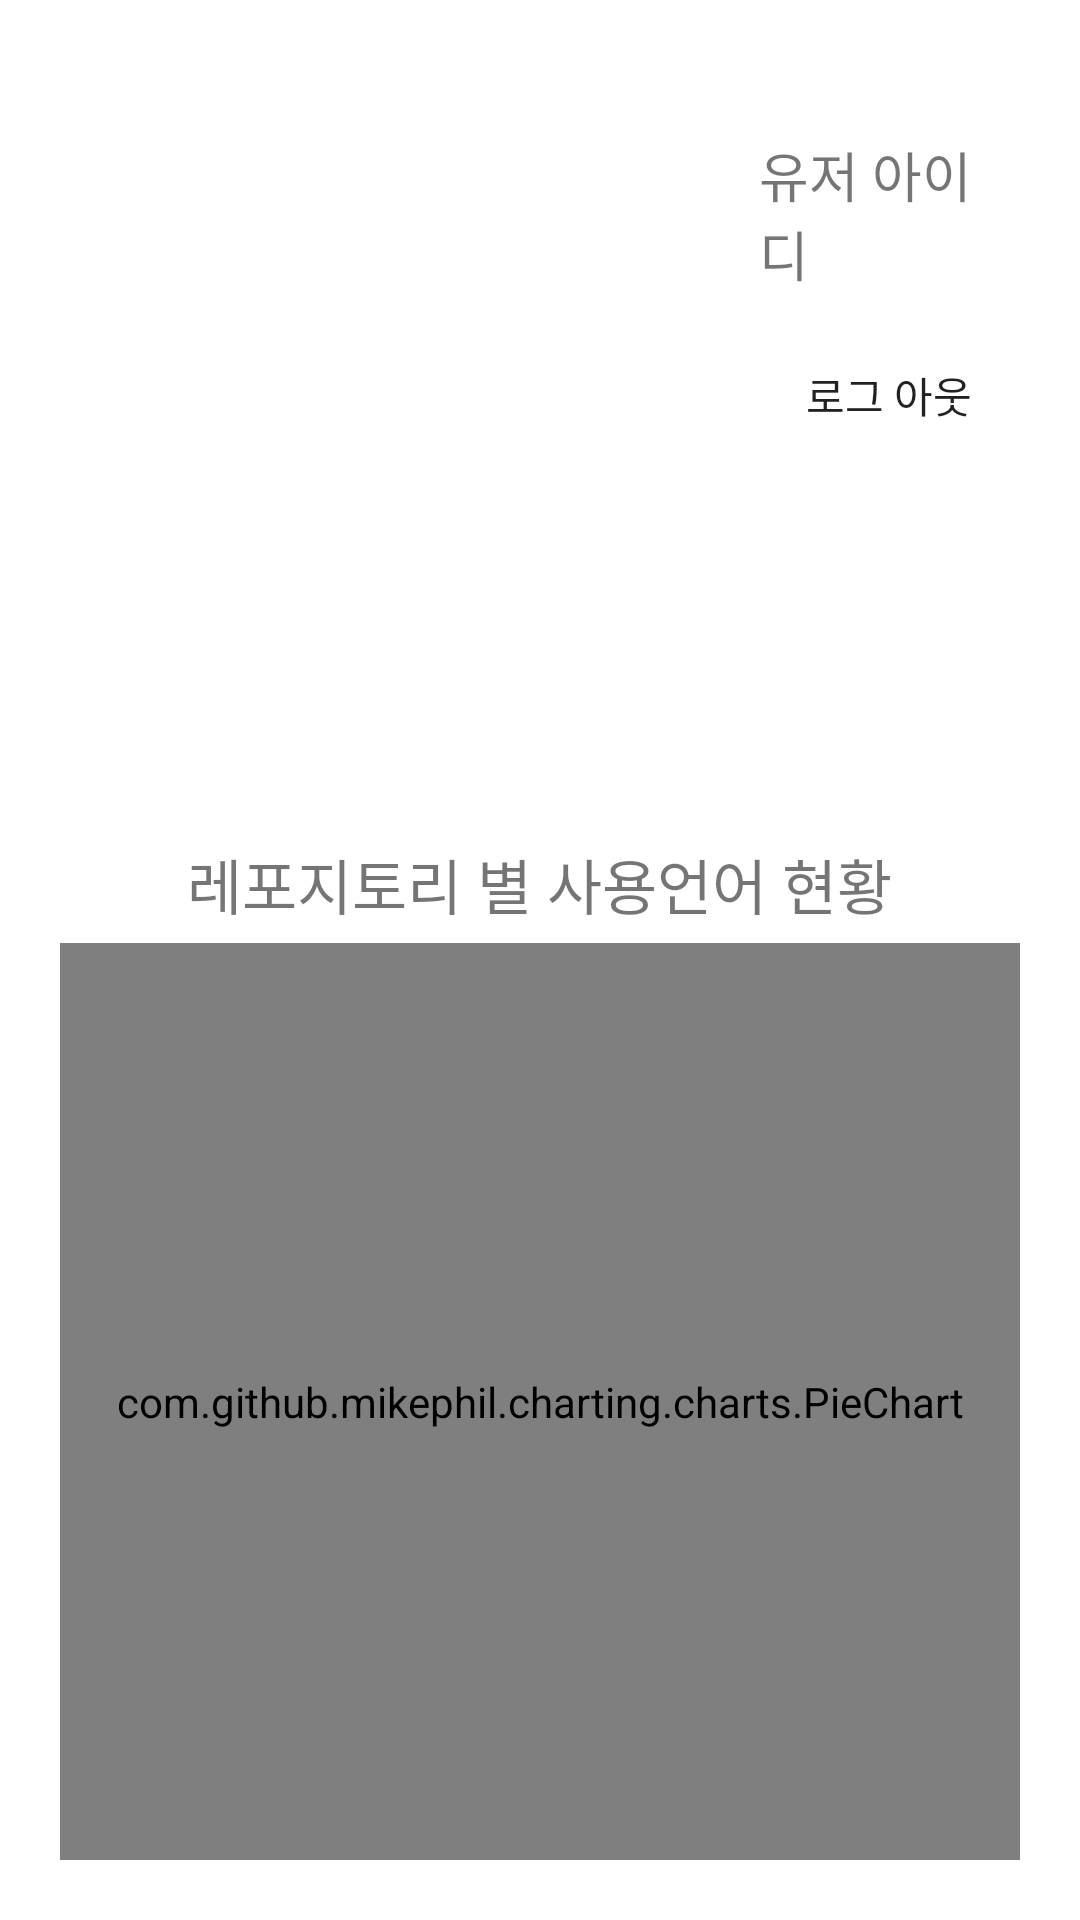

This screen was rendered from an Android layout file. Write that file and the resources it references.
<!-- AndroidManifest.xml: application theme Theme.GitPack -->
<!-- res/layout/fragment_user.xml -->
<?xml version="1.0" encoding="utf-8"?>
<LinearLayout xmlns:android="http://schemas.android.com/apk/res/android"
    android:layout_width="match_parent"
    android:layout_height="match_parent"
    xmlns:tools="http://schemas.android.com/tools"
    android:id="@+id/userFragment"
    android:orientation="vertical"
    android:background="@color/semiGray"
    tools:context="summerVocation.gitpack.fragments.userFragment">









    <LinearLayout
        android:layout_marginTop="15sp"
        android:layout_marginStart="20sp"
        android:layout_marginEnd="20sp"
        android:layout_width="match_parent"
        android:layout_height="wrap_content"
        android:background="@drawable/round_layout_background"
        android:orientation="horizontal">
        <ImageView
            android:layout_marginStart="30sp"
            android:layout_marginTop="30sp"
            android:layout_marginBottom="30sp"
            android:layout_marginEnd="20sp"
            android:layout_width="180dp"
            android:layout_height="180dp"
            android:id="@+id/userImage"
            android:src="@mipmap/ic_launcher"
            />
        <LinearLayout
            android:layout_marginTop="10sp"
            android:layout_marginLeft="3sp"
            android:layout_width="wrap_content"
            android:layout_height="wrap_content"
            android:orientation="vertical">
            <TextView
                android:id="@+id/userIdTextview"
                android:layout_width="wrap_content"
                android:layout_height="wrap_content"
                android:text="유저 아이디"
                android:fontFamily="@font/appmainfont"
                android:textSize="18sp"
                android:layout_marginTop="20sp"/>
            <androidx.appcompat.widget.AppCompatButton
                android:layout_marginTop="10sp"
                android:layout_width="wrap_content"
                android:layout_height="wrap_content"
                android:id="@+id/btnlogout"

                android:background="@drawable/round_btn"
                android:text="로그 아웃"
                android:fontFamily="@font/appmainfont"
                />
        </LinearLayout>

    </LinearLayout>
    <LinearLayout
        android:layout_margin="20sp"
        android:layout_width="match_parent"
        android:layout_height="wrap_content"
        android:background="@drawable/round_layout_background"
        android:orientation="vertical">

        <TextView
            android:layout_width="wrap_content"
            android:layout_height="wrap_content"
            android:layout_gravity="center"
            android:layout_marginTop="5sp"
            android:fontFamily="@font/appmainfont"
            android:text="레포지토리 별 사용언어 현황"
            android:textSize="20sp" />
        <LinearLayout
            android:layout_marginTop="5sp"
            android:gravity="center"
            android:layout_width="match_parent"
            android:layout_height="wrap_content">













            <com.github.mikephil.charting.charts.PieChart
                android:layout_width="350dp"
                android:layout_height="400dp"
                android:id="@+id/user_piechart"

                />
        </LinearLayout>
    </LinearLayout>
</LinearLayout>
<!-- resources referenced by this layout -->
<resources>
  <!-- drawable round_btn (drawable) -->
  <?xml version="1.0" encoding="utf-8"?>
  <shape xmlns:android="http://schemas.android.com/apk/res/android"
      android:shape="rectangle">
      <solid android:color="@color/semiGray"/>
      <corners android:radius="14dp"/>
  </shape>
  <!-- drawable round_layout_background (drawable) -->
  <?xml version="1.0" encoding="utf-8"?>
  <shape xmlns:android="http://schemas.android.com/apk/res/android"
      android:shape="rectangle">
      <solid android:color="@color/white"/>
      <corners android:radius="14dp"/>
  </shape>
  <style name="Theme.GitPack" parent="Theme.MaterialComponents.DayNight.DarkActionBar">
          
          <item name="windowNoTitle">true</item>
          <item name="android:windowFullscreen">true</item>
          <item name="colorPrimary">@color/purple_500</item>
          <item name="colorPrimaryVariant">@color/purple_700</item>
          <item name="colorOnPrimary">@color/white</item>
          
          <item name="colorSecondary">@color/teal_200</item>
          <item name="colorSecondaryVariant">@color/teal_700</item>
          <item name="colorOnSecondary">@color/black</item>
          
          <item name="android:statusBarColor" tools:targetApi="l">?attr/colorPrimaryVariant</item>
          
      </style>
  <color name="white">#FFFFFFFF</color>
  <color name="purple_500">#FF6200EE</color>
  <color name="purple_700">#FF3700B3</color>
  <color name="teal_200">#FF03DAC5</color>
  <color name="teal_700">#FF018786</color>
  <color name="black">#FF000000</color>
</resources>
